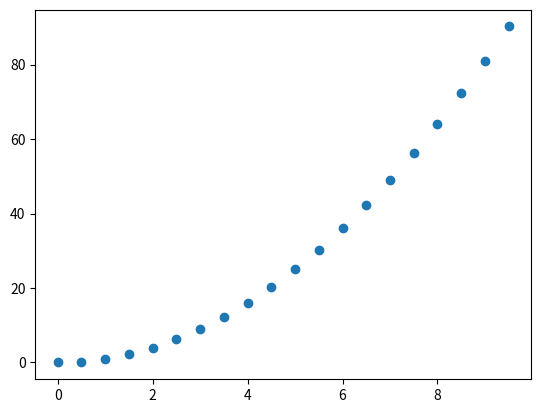

The matplotlib source for this figure:
import matplotlib.pyplot as plt
import numpy as np

def myfunc(x):
    return x**2

x = np.arange(0,10,0.5)

plt.plot(x,myfunc(x), 'o')
plt.show()

